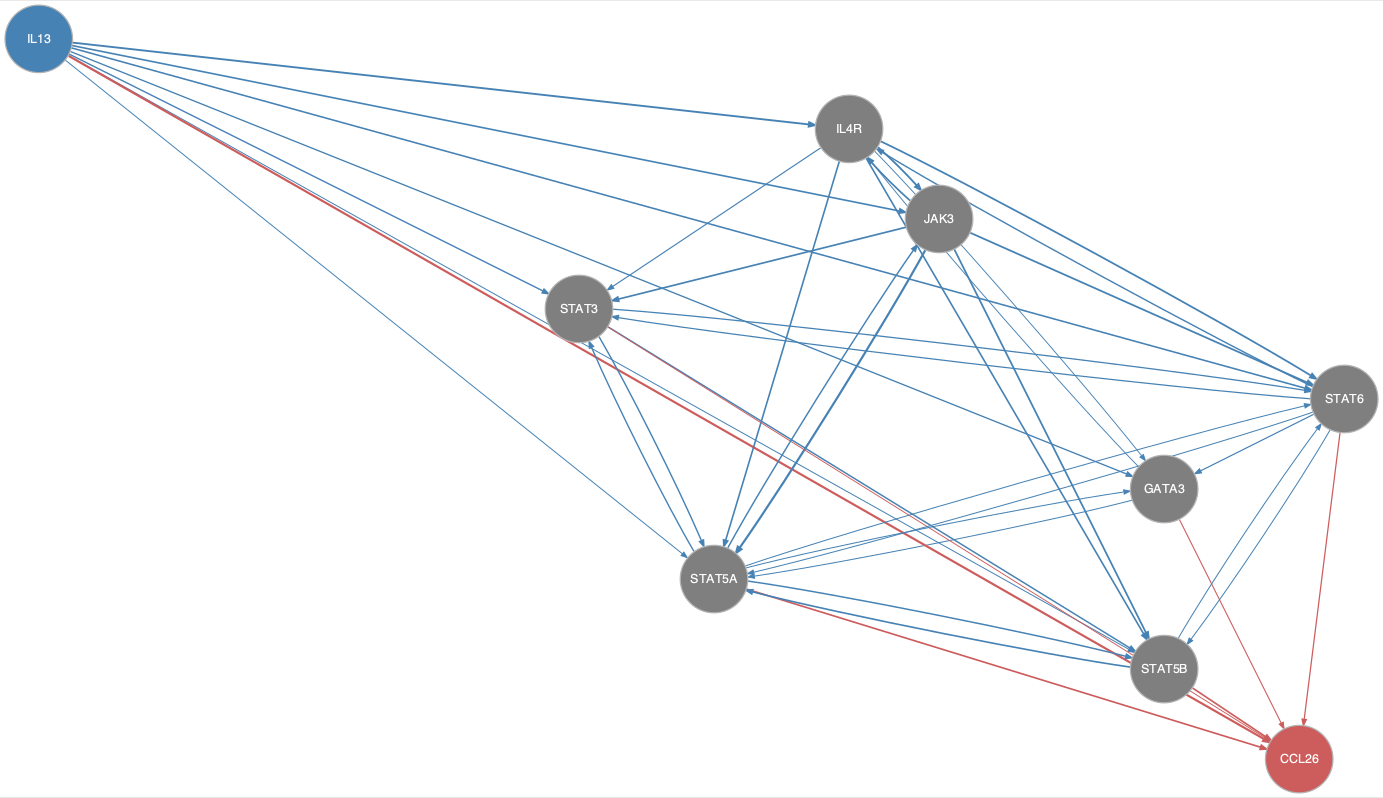

The data file committed next to this chart (first rows):
from	to
GATA3	IL4R
GATA3	STAT5A
IL13	GATA3
IL13	IL4R
IL13	JAK3
IL13	STAT3
IL13	STAT5A
IL13	STAT5B
IL13	STAT6
IL4R	GATA3
IL4R	JAK3
IL4R	STAT3
IL4R	STAT5A
IL4R	STAT5B
IL4R	STAT6
JAK3	IL4R
JAK3	STAT3
JAK3	STAT5A
JAK3	STAT5B
JAK3	STAT6
STAT3	STAT5A
STAT3	STAT5B
STAT3	STAT6
STAT5A	GATA3
STAT5A	JAK3
STAT5A	STAT3
STAT5A	STAT5B
STAT5A	STAT6
STAT5B	STAT5A
STAT5B	STAT6
STAT6	GATA3
STAT6	IL4R
STAT6	STAT3
STAT6	STAT5A
STAT6	STAT5B
GATA3	CCL26
IL13	CCL26
STAT3	CCL26
STAT5A	CCL26
STAT5B	CCL26
STAT6	CCL26
